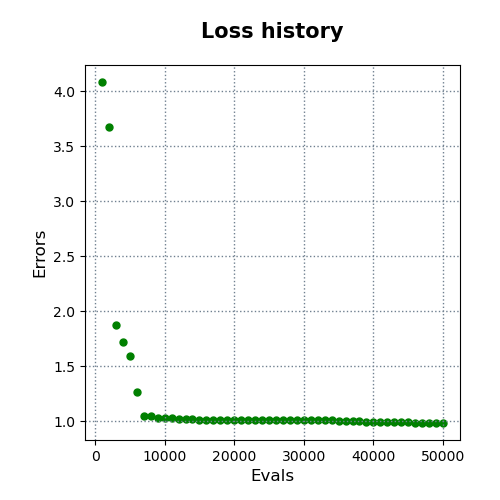

The data file committed next to this chart (first rows):
evals, errors
1000, 4.085
2000, 3.68
3000, 1.872
4000, 1.721
5000, 1.593
6000, 1.267
7000, 1.051
8000, 1.049
9000, 1.026
10000, 1.026
11000, 1.026
12000, 1.022
13000, 1.022
14000, 1.022
15000, 1.007
16000, 1.007
17000, 1.007
18000, 1.007
19000, 1.007
20000, 1.007
21000, 1.007
22000, 1.007
23000, 1.007
24000, 1.007
25000, 1.007
26000, 1.007
27000, 1.007
28000, 1.007
29000, 1.007
30000, 1.007
31000, 1.007
32000, 1.007
33000, 1.007
34000, 1.007
35000, 1.004
36000, 1.004
37000, 1.004
38000, 1.002
39000, 0.9965
40000, 0.9965
41000, 0.9965
42000, 0.9965
43000, 0.9938
44000, 0.9938
45000, 0.9938
46000, 0.9837
47000, 0.9837
48000, 0.9837
49000, 0.9837
50000, 0.9837
